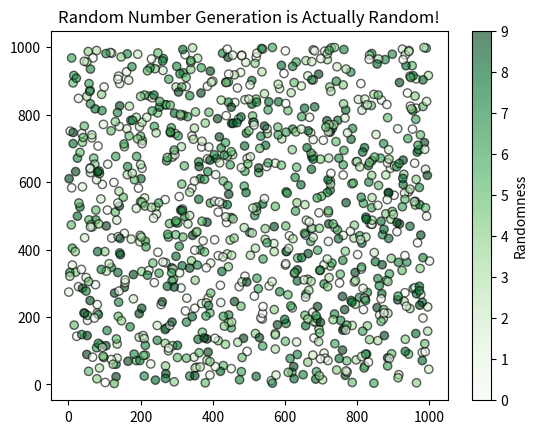

Python code for this plot: (Note: this script raises an exception after producing the figure.)
"""Creates a Scatter Plot with Randomly filled values"""

import os
import random
from matplotlib import pyplot as plt

current_dir = os.path.normpath(f'{os.getcwd()}/Scatter Plots')

if __name__ == "__main__":
    x_axis = [random.randint(0, 1000) for _ in range(1000)]
    y_axis = [random.randint(0, 1000) for _ in range(1000)]
    colors = [random.randint(0, 9) for _ in range(1000)]

    plt.scatter(x_axis, y_axis, c=colors, cmap='Greens',
                edgecolor='black', linewidth=1, alpha=0.61)

    cbar = plt.colorbar()
    cbar.set_label('Randomness')

    plt.title('Random Number Generation is Actually Random!')
    plt.savefig(os.path.normpath(f'{current_dir}/Random.png'))
    plt.show()